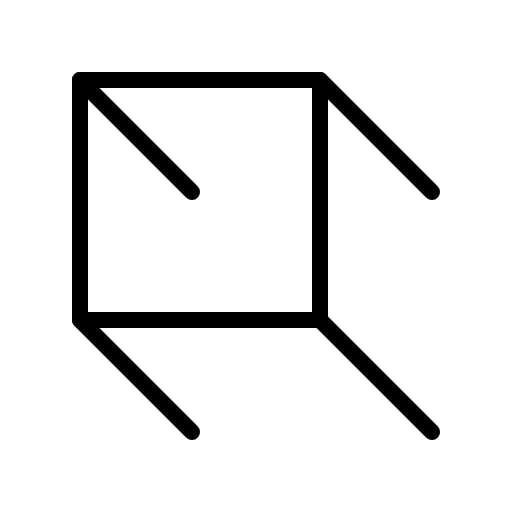
t = 0.00 s
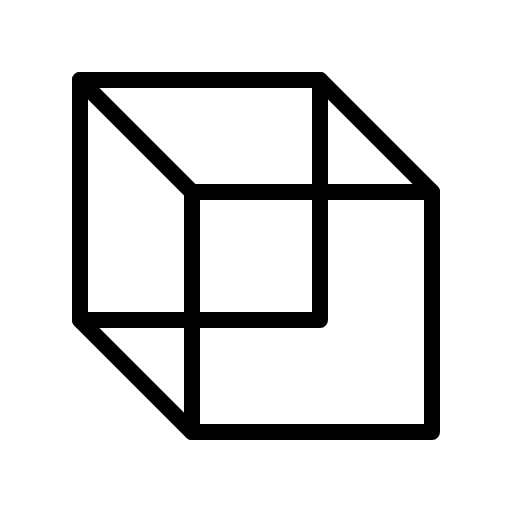
t = 1.50 s
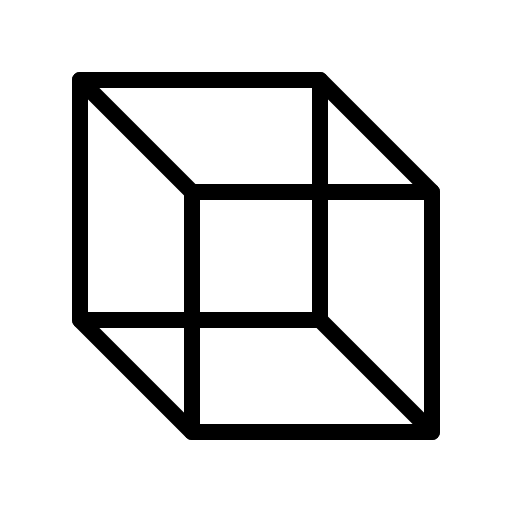
t = 1.88 s
t = 2.25 s: frame unchanged from t = 1.88 s, image omitted
t = 3.00 s: frame unchanged from t = 1.88 s, image omitted
t = 3.75 s: frame unchanged from t = 1.88 s, image omitted

The animated SVG that drew these frames (rendered in a browser with its animation timeline set to each time). Animation: 1 CSS @keyframes rule; one cycle of 4.50 s, repeats indefinitely.

<svg xmlns="http://www.w3.org/2000/svg" viewBox="0 0 256 256">
  <style>
    .draw-line {
      stroke-dasharray: 2000;
      stroke-dashoffset: 0;
    }
    svg:hover .draw-line {
      animation: phosphor-draw-in 3s ease-in-out infinite alternate;
    }
    @keyframes phosphor-draw-in {
      0%   { stroke-dashoffset: 2000; }
      50%  { stroke-dashoffset: 0; }
      100% { stroke-dashoffset: 0; }
    }
  </style><rect width="256" height="256" fill="none"/><rect x="96" y="96" width="120" height="120" fill="none" stroke="currentColor" stroke-linecap="round" stroke-linejoin="round" stroke-width="8" class="draw-line" pathLength="1" style="animation-delay: 0s"/><rect x="40" y="40" width="120" height="120" fill="none" stroke="currentColor" stroke-linecap="round" stroke-linejoin="round" stroke-width="8" class="draw-line" pathLength="1" style="animation-delay: 0.3s"/><line x1="160" y1="40" x2="216" y2="96" fill="none" stroke="currentColor" stroke-linecap="round" stroke-linejoin="round" stroke-width="8" class="draw-line" pathLength="1" style="animation-delay: 0.6s"/><line x1="40" y1="40" x2="96" y2="96" fill="none" stroke="currentColor" stroke-linecap="round" stroke-linejoin="round" stroke-width="8" class="draw-line" pathLength="1" style="animation-delay: 0.9s"/><line x1="40" y1="160" x2="96" y2="216" fill="none" stroke="currentColor" stroke-linecap="round" stroke-linejoin="round" stroke-width="8" class="draw-line" pathLength="1" style="animation-delay: 1.2s"/><line x1="160" y1="160" x2="216" y2="216" fill="none" stroke="currentColor" stroke-linecap="round" stroke-linejoin="round" stroke-width="8" class="draw-line" pathLength="1" style="animation-delay: 1.5s"/></svg>
